Run: headless pygame with SDL's dummy video driver; simulated clock (each Clock.tick advances the game by its frame time, no real sleeping); random seed 0; keys injected as events and as key.get_pressed() state; no mouse input.
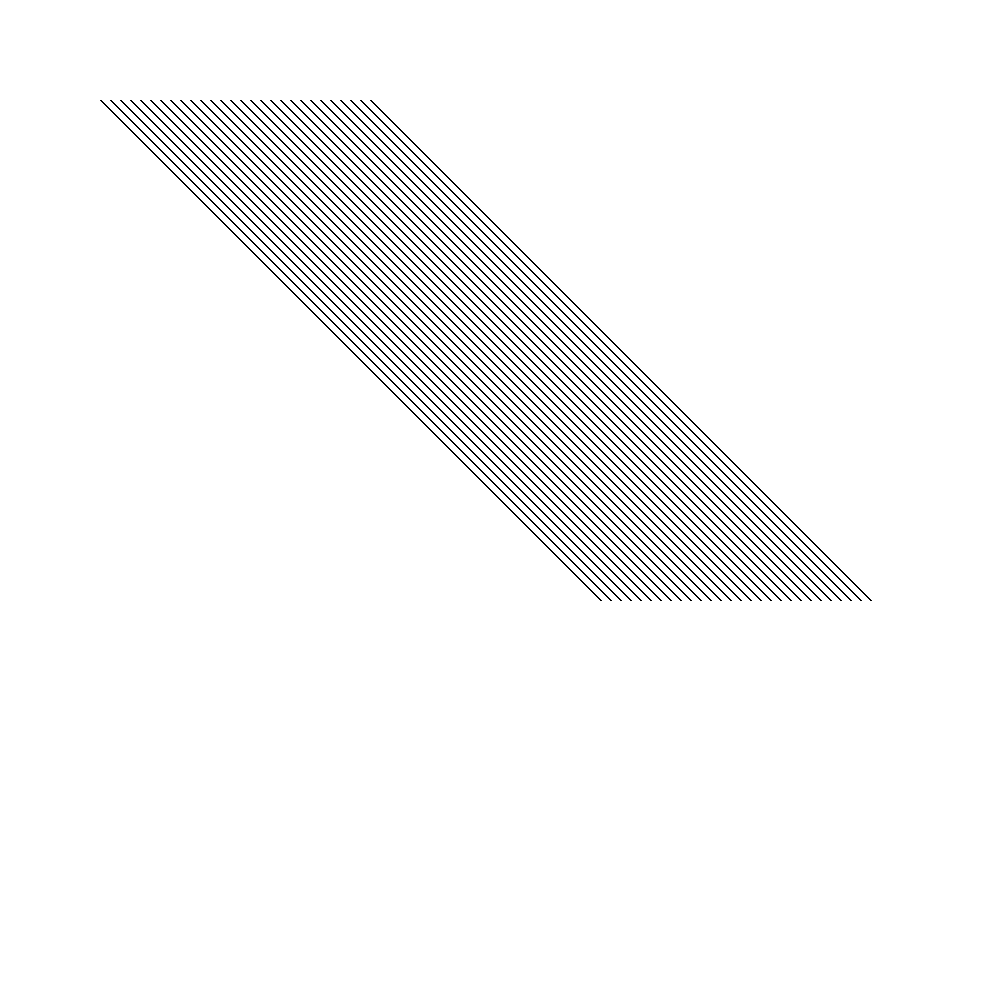
Frame 1 of 4 · flips 1–60 · no input
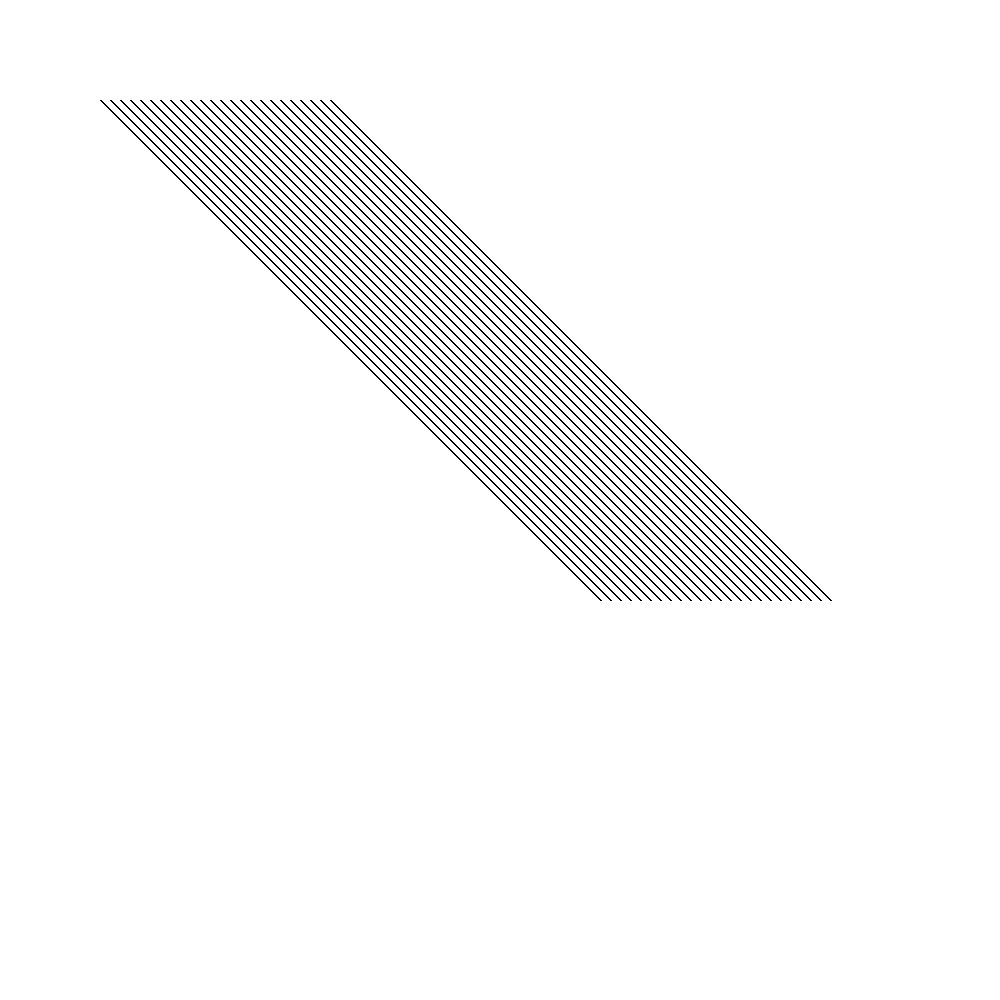
Frame 2 of 4 · flips 61–180 · tapped SPACE, RETURN · held RIGHT (→), D
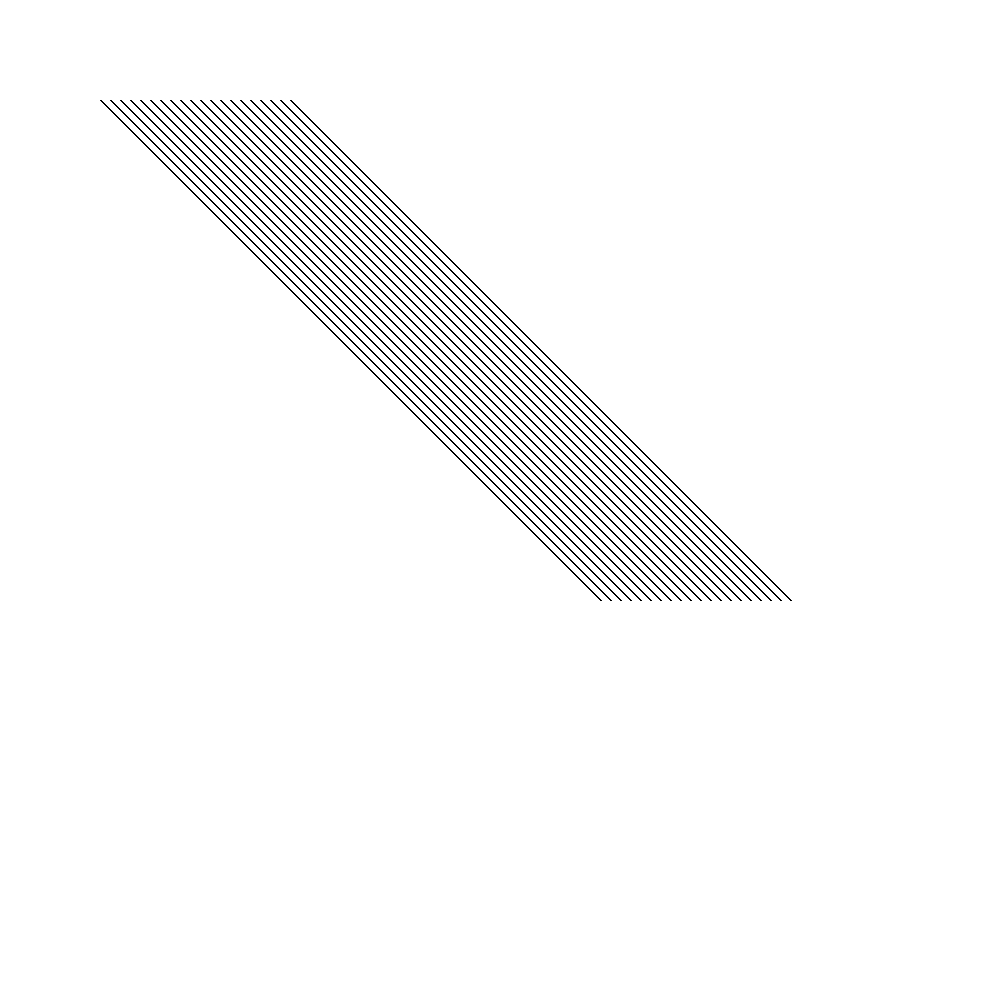
Frame 3 of 4 · flips 181–300 · held DOWN (↓), S
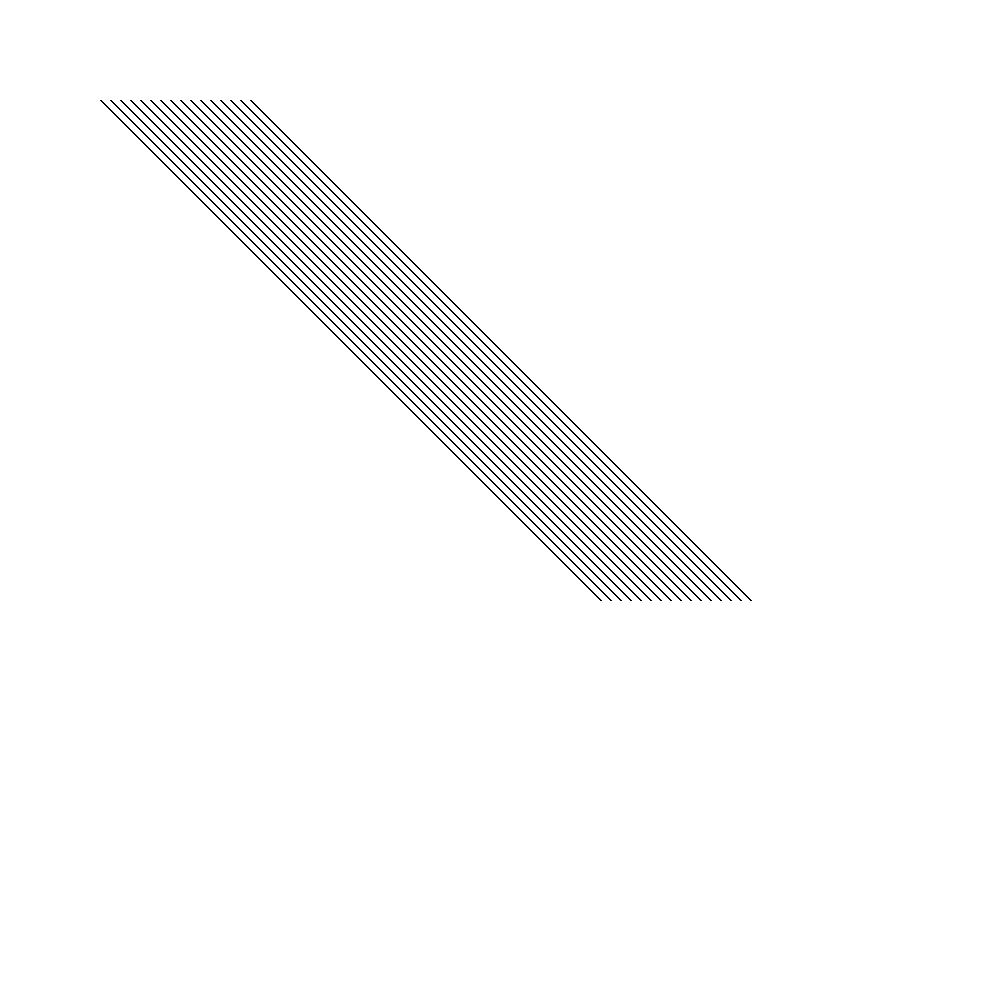
Frame 4 of 4 · flips 301–420 · held LEFT (←), A, UP (↑), W

The pygame program that drew these frames:

import pygame
import sys

pygame.init()
w,h=1000,1000
screen=pygame.display.set_mode((w,h))
white=(255,255,255)
black=(0,0,0)

def trans(x1,y1,x2,y2):
    tx=0
    while(tx<300):
        x3=x1+tx
        y3=y1
        x4=x2+tx
        y4=y2
        tx+=10
        pygame.display.flip()
        pygame.draw.line(screen,black,(x3,y3),(x4,y4),2)

while True:
    for event in pygame.event.get():
        if(event.type==pygame.QUIT):
            pygame.quit()
            sys.exit()
    screen.fill(white)
    pygame.draw.line(screen,black,(100,100),(600,600),2)
    trans(100,100,600,600)
    pygame.display.flip()        
